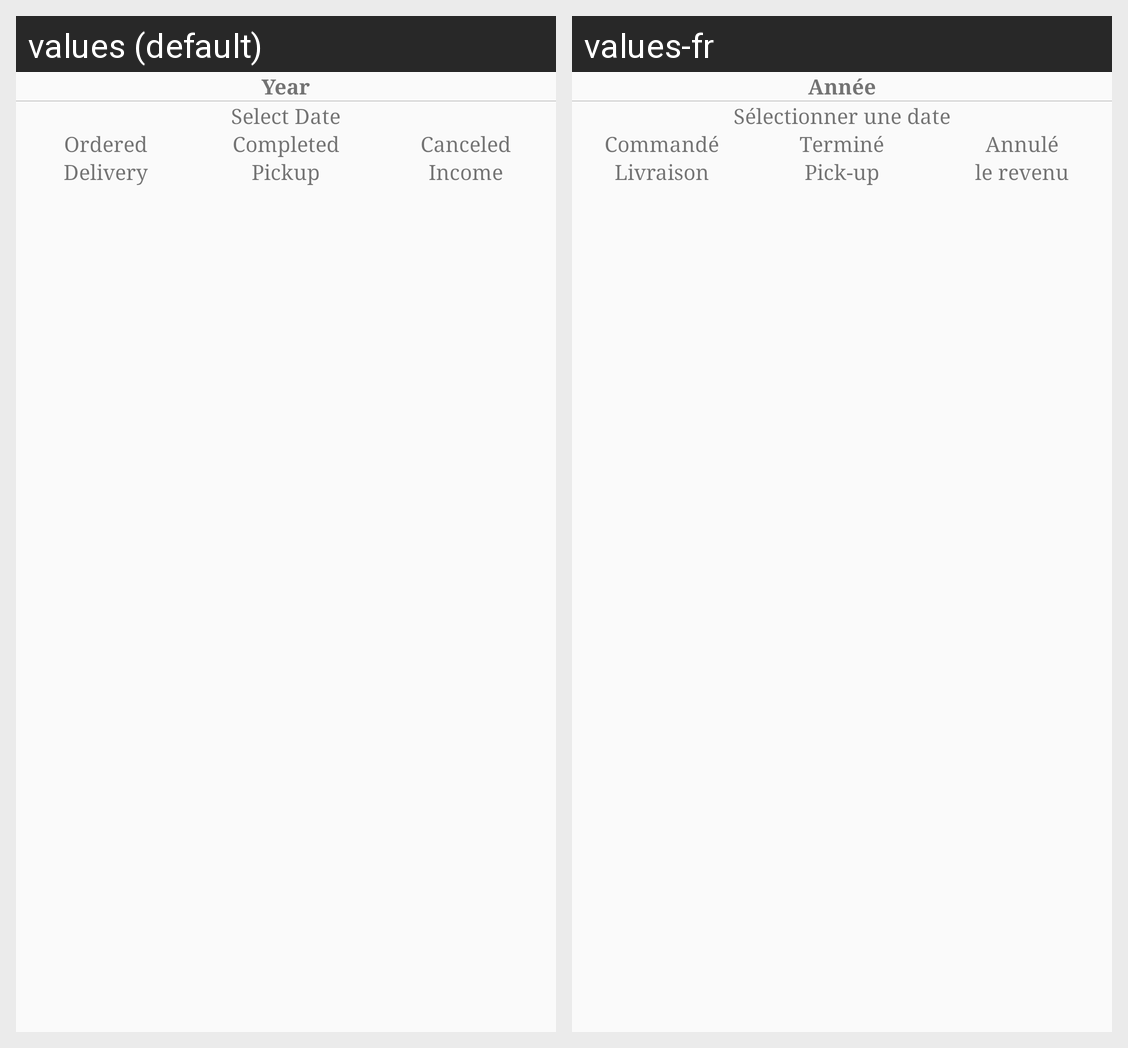

Strings drawn on this Android screen and how each of the app's shown locales translates them:
Android screen res/layout/activity_dashboard.xml rendered under 2 locales, left to right: values (default), values-fr. Device: Nexus 5 (rendered at 1080×1920; each locale shown at half size, 540×960, under a caption strip naming it); theme AppTheme.
Strings drawn on this screen, with the default value and each locale's value (text and hints the layout hard-codes, and strings that could not be matched under every locale, appear in the picture but are not listed):

year
  values: Year
  values-fr: Année

select_date
  values: Select Date
  values-fr: Sélectionner une date

ordered
  values: Ordered
  values-fr: Commandé

completed
  values: Completed
  values-fr: Terminé

canceled
  values: Canceled
  values-fr: Annulé

delivery
  values: Delivery
  values-fr: Livraison

pickup
  values: Pickup
  values-fr: Pick-up

income
  values: Income
  values-fr: le revenu
